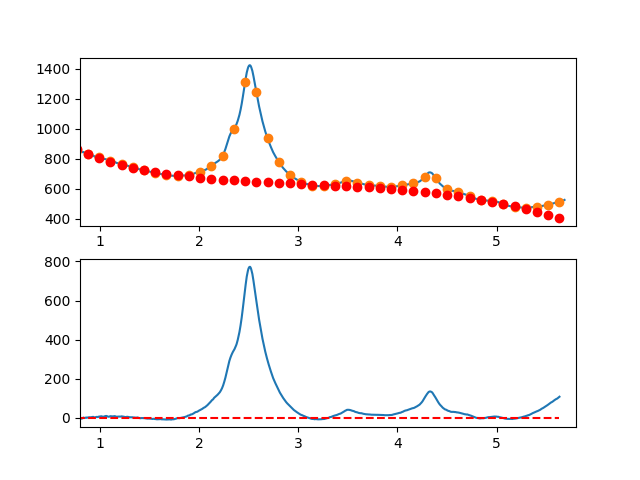

The data file committed next to this chart (first rows):
7.660095065371018697e-01, -6.295150179758934428e+00
7.716692588143090337e-01, -5.238873963904325137e+00
7.773290110915161977e-01, -2.872745979279216044e+00
7.829887633687233617e-01, -3.226556114262280062e+00
7.886485156459305257e-01, -1.425094257231535266e+00
7.943082679231376897e-01, -1.753150296565422650e+00
7.999680202003448537e-01, -3.388514120641843874e+00
8.056277724775520177e-01, -5.781975617839179904e+00
8.112875247547591817e-01, -3.379324676536043626e+00
8.169472770319663457e-01, -4.257351185110223923e+00
8.226070293091735097e-01, -4.207845031939996261e+00
8.282667815863807848e-01, -2.522596105403636102e+00
8.339265338635878377e-01, 2.126057061204846832e-01
8.395862861407951128e-01, -5.500294857455401143e-01
8.452460384180022768e-01, -1.847291569380331566e+00
8.509057906952094408e-01, -1.255970433162133304e+00
8.565655429724164938e-01, -3.838559654685695932e-01
8.622252952496237688e-01, 7.652619453214128953e-01
8.678850475268309328e-01, -7.464065891696236577e-01
8.735447998040380968e-01, 2.353485426793895385e-01
8.792045520812451498e-01, 8.677374524900187680e-01
8.848643043584524248e-01, 1.254970251885083599e+00
8.905240566356595888e-01, 1.085257052485417262e+00
8.961838089128667528e-01, 1.935807965913227235e+00
9.018435611900738058e-01, 1.714833103790056157e+00
9.075033134672810808e-01, 1.604542577738016007e+00
9.131630657444882448e-01, 2.437146499378513909e+00
9.188228180216954089e-01, 2.525854980333519961e+00
9.244825702989024618e-01, 3.335878132224706860e+00
9.301423225761097369e-01, 3.947426066673870082e+00
9.358020748533169009e-01, 3.493708895303029749e+00
9.414618271305239539e-01, 1.880936729733548418e+00
9.471215794077312289e-01, 4.053196815872297520e-01
9.527813316849383929e-01, 7.430678624862139259e-01
9.584410839621455569e-01, 2.784391384051900786e+00
9.641008362393528319e-01, 2.839500357906445061e+00
9.697605885165598849e-01, 4.095604895671044687e+00
9.754203407937670489e-01, 3.429915108968089044e+00
9.810800930709743239e-01, 2.721641109418897031e+00
9.867398453481812659e-01, 3.990993008645659756e+00
9.923995976253885409e-01, 5.851180918269619724e+00
9.980593499025957049e-01, 5.305398942061060552e+00
1.003719102179802869e+00, 6.164777152383635439e+00
1.009378854457010144e+00, 6.595429613748365227e+00
1.015038606734217197e+00, 6.988470390667316678e+00
1.020698359011424472e+00, 6.359013547651784393e+00
1.026358111288631525e+00, 5.323173149213175748e+00
1.032017863565838578e+00, 4.439063259863246458e+00
1.037677615843045853e+00, 4.871797944113723133e+00
1.043337368120253128e+00, 5.589491266475761222e+00
1.048997120397460181e+00, 7.035257291461562090e+00
1.054656872674667456e+00, 8.006210083582118386e+00
1.060316624951874509e+00, 8.377463707349306787e+00
1.065976377229081784e+00, 8.480132227274452816e+00
1.071636129506288837e+00, 7.879329707869487720e+00
1.077295881783495890e+00, 5.818170213645657896e+00
1.082955634060703165e+00, 4.962767809114779993e+00
1.088615386337910440e+00, 4.596236558788177717e+00
1.094275138615117493e+00, 4.858690527177486729e+00
1.099934890892324768e+00, 6.506243778794555510e+00
1.105594643169532043e+00, 7.572010378150366705e+00
... 809 more rows
